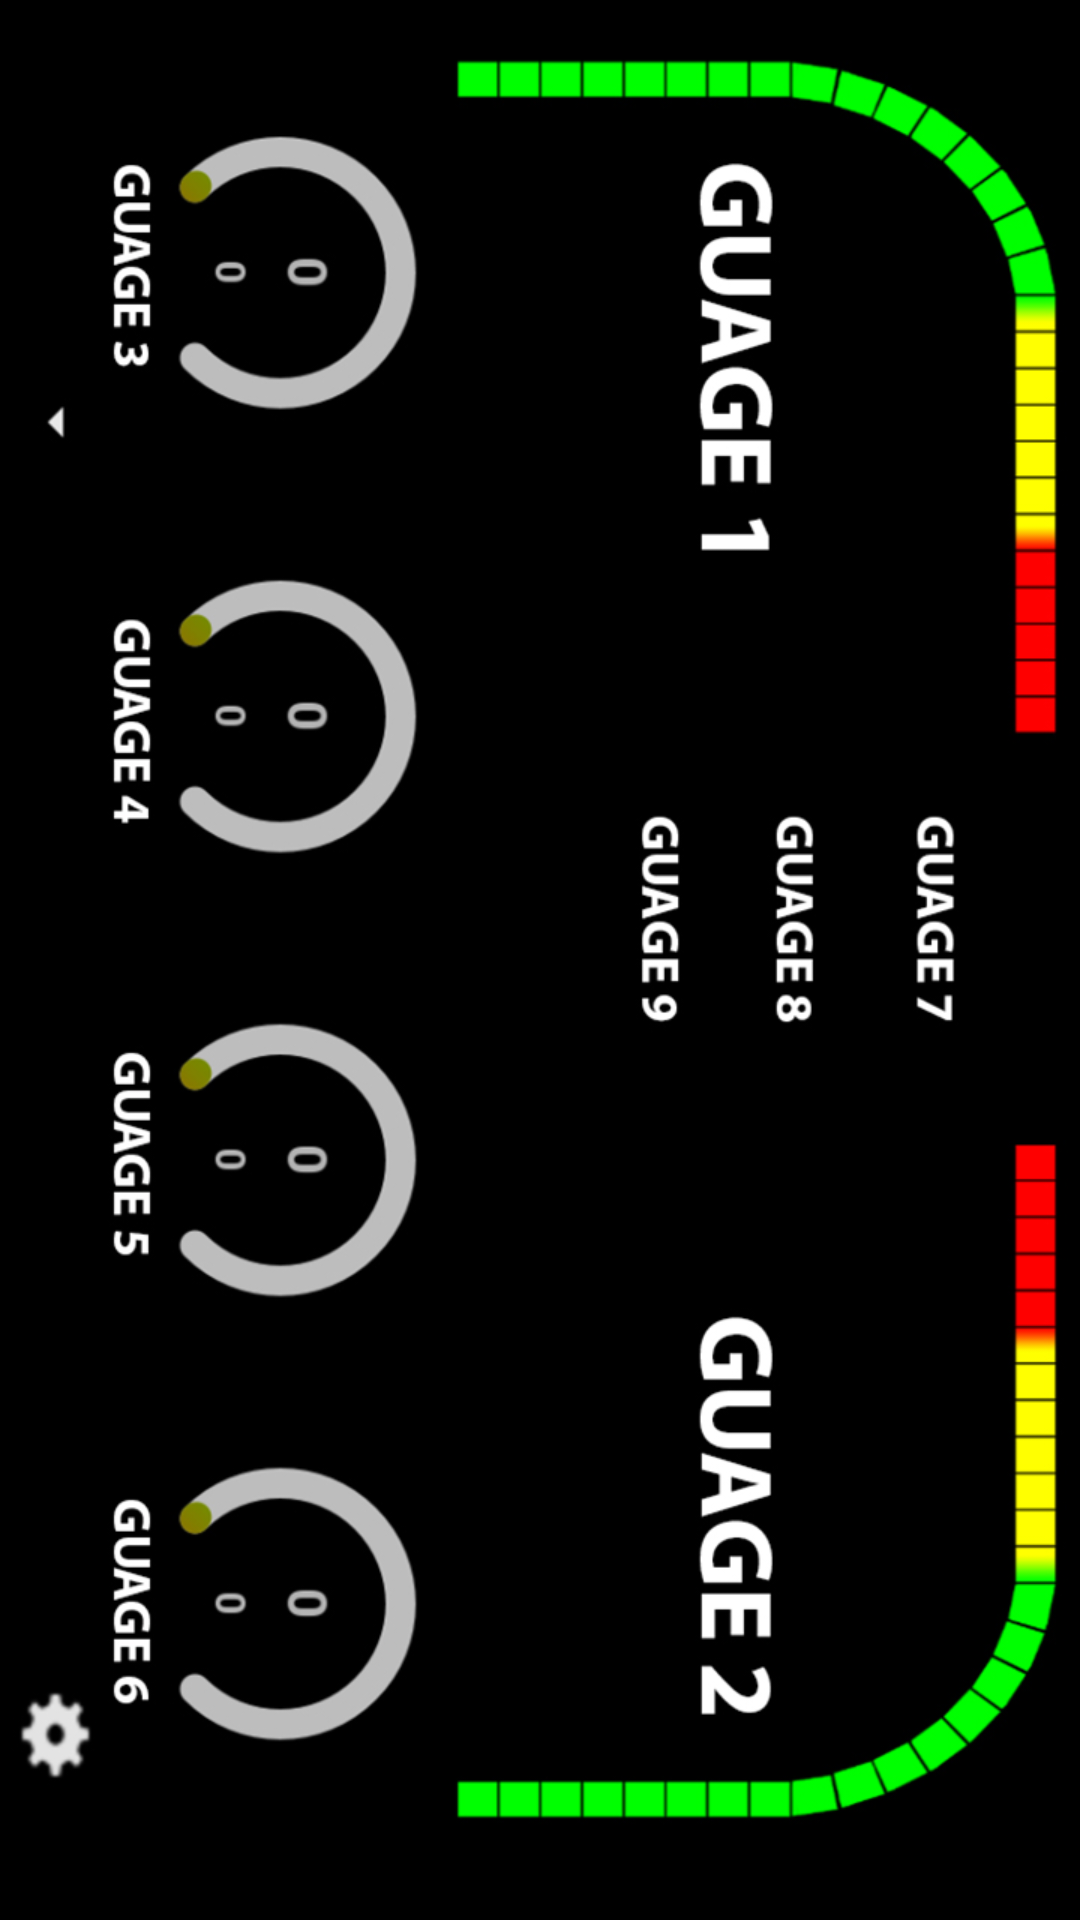

Android layout source for this screen:
<!-- AndroidManifest.xml: application theme AppTheme -->
<!-- res/layout/activity_legend.xml -->
<?xml version="1.0" encoding="utf-8"?>
<LinearLayout xmlns:android="http://schemas.android.com/apk/res/android"
    xmlns:app="http://schemas.android.com/apk/res-auto"
    xmlns:tools="http://schemas.android.com/tools"
    android:layout_width="match_parent"
    android:layout_height="match_parent"
    android:background="@drawable/legend"
    tools:context="com.yantramicrosystems.www.projectd.Legend">

</LinearLayout>
<!-- resources referenced by this layout -->
<resources>
  <!-- drawable legend: jpg bitmap (drawable, 205787 bytes) -->
  <style name="AppTheme" parent="Theme.AppCompat.NoActionBar">
          
          <item name="colorPrimary">@color/colorPrimary</item>
          <item name="colorPrimaryDark">@color/colorPrimaryDark</item>
          <item name="colorAccent">@color/colorAccent</item>
      </style>
  <color name="colorPrimary">#3F51B5</color>
  <color name="colorPrimaryDark">#000000</color>
  <color name="colorAccent">#FF4081</color>
</resources>
